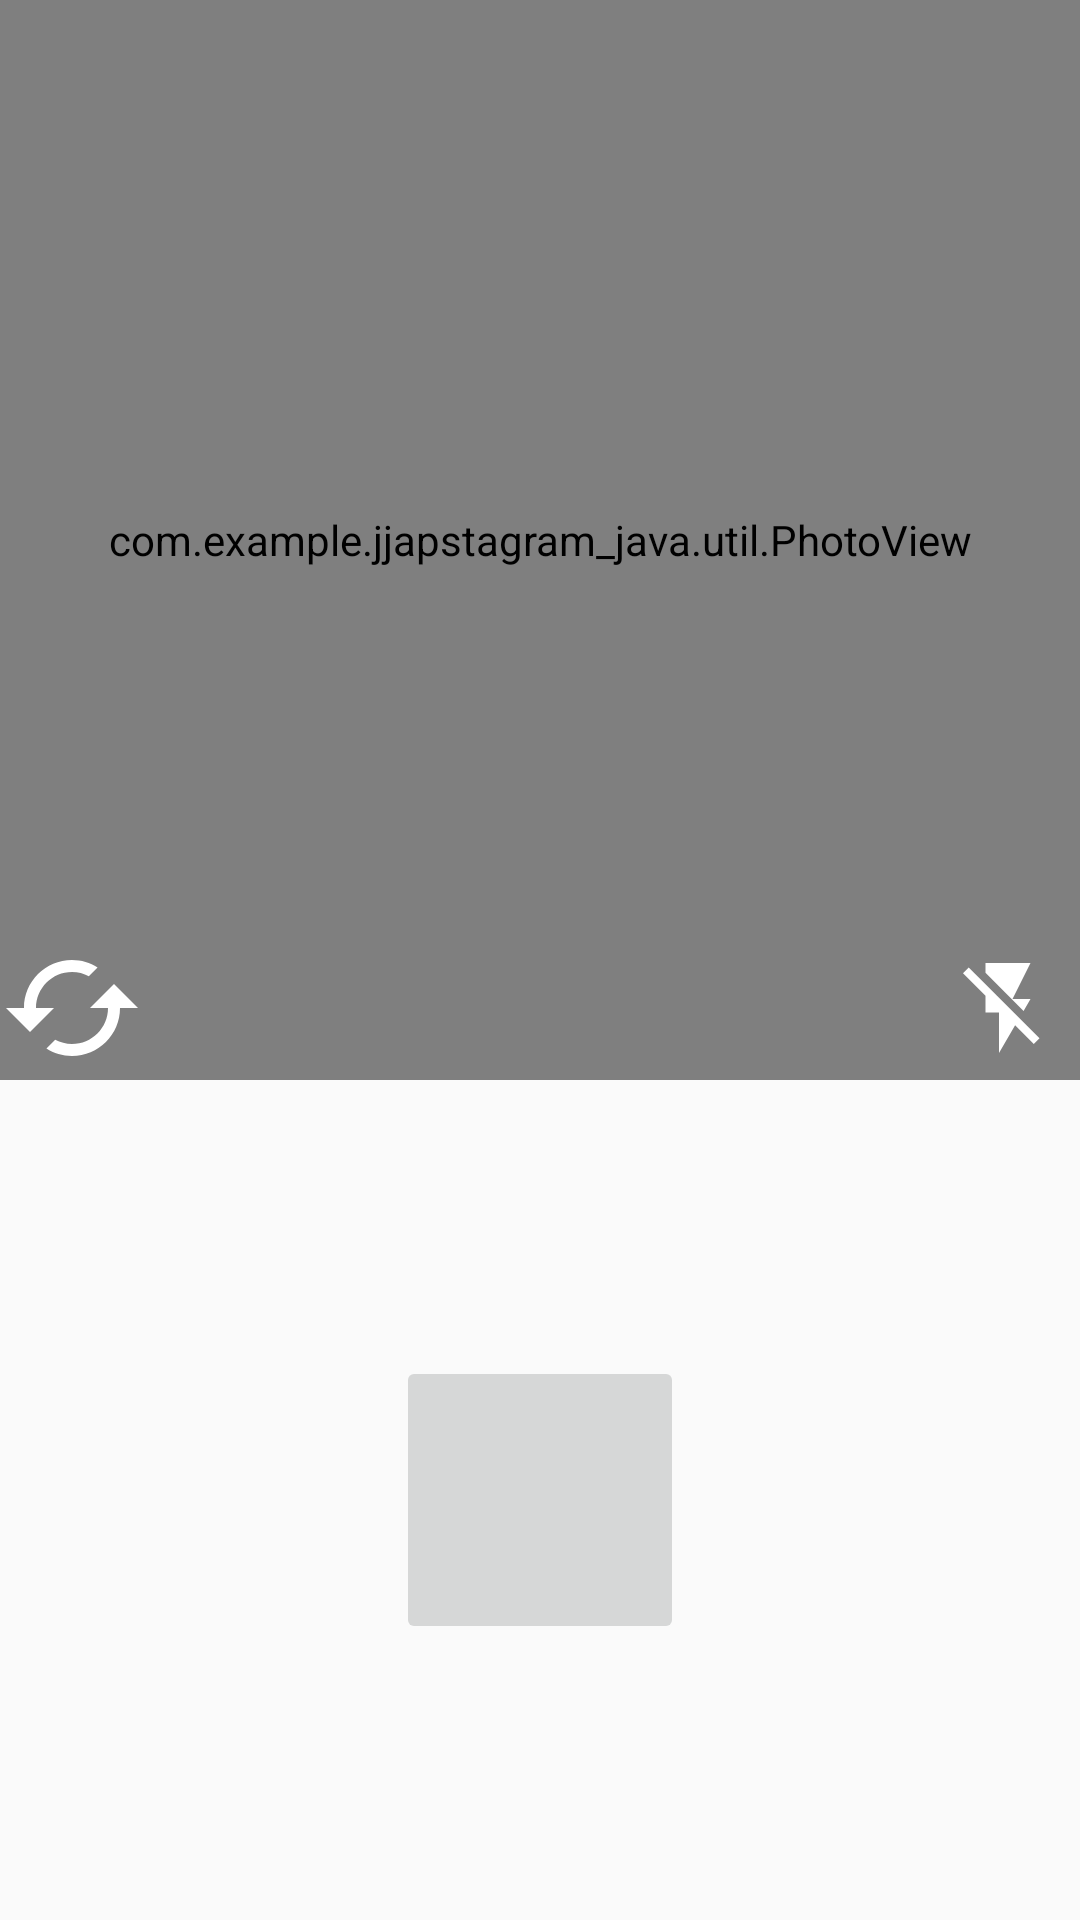

This screen was rendered from an Android layout file. Write that file and the resources it references.
<!-- AndroidManifest.xml: application theme AppTheme -->
<!-- res/layout/fragment_post_photo.xml -->
<?xml version="1.0" encoding="utf-8"?>
<layout xmlns:android="http://schemas.android.com/apk/res/android"
    xmlns:tools="http://schemas.android.com/tools"
    xmlns:app="http://schemas.android.com/apk/res-auto">

    <androidx.constraintlayout.widget.ConstraintLayout
        android:layout_width="match_parent"
        android:layout_height="match_parent"
        tools:context=".post.fragment.PostPhotoFragment">
        <androidx.constraintlayout.widget.ConstraintLayout
            android:id="@+id/photoPreviewLayout"
            app:layout_constraintTop_toTopOf="parent"
            app:layout_constraintDimensionRatio="1:1"
            android:layout_width="match_parent"
            android:layout_height="0dp">

            <com.example.jjapstagram_java.util.PhotoView
                android:layout_width="match_parent"
                android:layout_height="match_parent"
                android:id="@+id/photoPreview" />

            <androidx.appcompat.widget.AppCompatImageView
                android:id="@+id/switchCameraImgView"
                android:src="@drawable/switch_camera"
                android:scaleType="centerInside"
                app:layout_constraintStart_toStartOf="parent"
                app:layout_constraintBottom_toBottomOf="parent"
                android:layout_width="@dimen/height_48"
                android:layout_height="@dimen/height_48" />

            <androidx.appcompat.widget.AppCompatImageView
                android:id="@+id/flashCameraImgView"
                android:src="@drawable/ic_flash_off"
                android:scaleType="centerInside"
                app:layout_constraintEnd_toEndOf="parent"
                app:layout_constraintBottom_toBottomOf="parent"
                android:layout_width="@dimen/height_48"
                android:layout_height="@dimen/height_48" />

        </androidx.constraintlayout.widget.ConstraintLayout>
        <androidx.constraintlayout.widget.ConstraintLayout
            android:id="@+id/photoCaptureLayout"
            app:layout_constraintBottom_toBottomOf="parent"
            app:layout_constraintTop_toBottomOf="@+id/photoPreviewLayout"
            android:layout_width="match_parent"
            android:layout_height="0dp">
            <androidx.appcompat.widget.AppCompatImageButton
                app:layout_constraintStart_toStartOf="parent"
                app:layout_constraintEnd_toEndOf="parent"
                app:layout_constraintTop_toTopOf="parent"
                app:layout_constraintBottom_toBottomOf="parent"
                android:src="@drawable/ic_camera_capture"
                android:scaleType="fitXY"
                android:layout_width="@dimen/height_96"
                android:layout_height="@dimen/height_96" />

        </androidx.constraintlayout.widget.ConstraintLayout>
    </androidx.constraintlayout.widget.ConstraintLayout>
</layout>
<!-- resources referenced by this layout -->
<resources>
  <dimen name="height_48">48dp</dimen>
  <dimen name="height_96">96dp</dimen>
  <!-- drawable ic_flash_off (drawable) -->
  <vector android:height="36dp" android:tint="#FFFFFF"
      android:viewportHeight="24.0" android:viewportWidth="24.0"
      android:width="36dp" xmlns:android="http://schemas.android.com/apk/res/android">
      <path android:fillColor="#FF000000" android:pathData="M3.27,3L2,4.27l5,5V13h3v9l3.58,-6.14L17.73,20 19,18.73 3.27,3zM17,10h-4l4,-8H7v2.18l8.46,8.46L17,10z"/>
  </vector>
  <!-- drawable switch_camera (drawable) -->
  <vector xmlns:android="http://schemas.android.com/apk/res/android"
      android:width="72dp"
      android:height="72dp"
      android:tint="#FFFFFF"
      android:viewportWidth="24.0"
      android:viewportHeight="24.0">
      <path
          android:fillColor="#FF000000"
          android:pathData="M19,8l-4,4h3c0,3.31 -2.69,6 -6,6 -1.01,0 -1.97,-0.25 -2.8,-0.7l-1.46,1.46C8.97,19.54 10.43,20 12,20c4.42,0 8,-3.58 8,-8h3l-4,-4zM6,12c0,-3.31 2.69,-6 6,-6 1.01,0 1.97,0.25 2.8,0.7l1.46,-1.46C15.03,4.46 13.57,4 12,4c-4.42,0 -8,3.58 -8,8H1l4,4 4,-4H6z" />
  </vector>
  <style name="AppTheme" parent="Theme.AppCompat.Light.NoActionBar">
          
          <item name="colorPrimary">@android:color/white</item>
          <item name="colorPrimaryDark">@color/colorPrimaryDark</item>
          <item name="colorAccent">@color/colorAccent</item>
      </style>
  <color name="colorPrimaryDark">#00574B</color>
  <color name="colorAccent">#D81B60</color>
</resources>
